Run: headless pygame with SDL's dummy video driver; simulated clock (each Clock.tick advances the game by its frame time, no real sleeping); random seed 0; keys injected as events and as key.get_pressed() state; no mouse input.
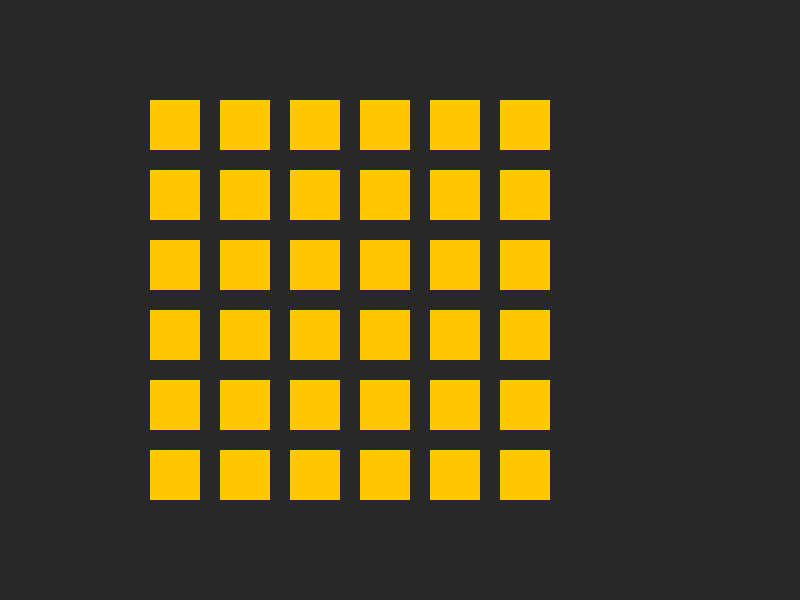
Frame 1 of 4 · flips 1–60 · no input
Frame 2 of 4 · flips 61–180 · tapped SPACE, RETURN · held RIGHT (→), D · screen unchanged from frame 1, image omitted
Frame 3 of 4 · flips 181–300 · held DOWN (↓), S · screen unchanged from frame 2, image omitted
Frame 4 of 4 · flips 301–420 · held LEFT (←), A, UP (↑), W · screen unchanged from frame 3, image omitted

The pygame program that drew these frames:

import pygame
import sys

# Grid Builder Exercise

# Complete each task without changing the nested for loops.

# 1. Change the grid to 8 rows and 5 columns.

# 2. Change each square to 40 × 40 pixels.

# 3. Increase the gap between each square to 25 pixels.

# 4. Move the grid so it starts at (50, 150).

# 5. Choose your own background colour.

# 6. Choose your own square colour.

# 7. Instead of printing the row and column, print the pixel position
#    of each square using:
#    print(f"x: {x}, y: {y}")


# Bonus Challenge
# Create a grid with 10 columns and 8 rows that still fits completely
# inside the window. You may only change these constants:
# • ROWS
# • COLUMNS
# • BOX_SIZE
# • GAP
# • START_X
# • START_Y

# Do not change the nested for loops or the code that draws the
# squares.

# Start every Pygame module.
pygame.init()

# Create the game window.
screen = pygame.display.set_mode((800, 600))

# Set the window title.
pygame.display.set_caption("Grid Builder Exercise")

# Create a Clock object.
clock = pygame.time.Clock()

# Define some colours.
BACKGROUND = (40, 40, 40)
SQUARE = (255, 200, 0)

# Define the grid.
NO_OF_ROWS = 6
NO_OF_COLUMNS = 6

# Define the size of each square.
BOX_SIZE = 50

# Define the gap between each square.
GAP = 20

# Position where the grid begins.
START_X = 150
START_Y = 100

# Keep the game running.
running = True

while running:

    # Check for events.
    for event in pygame.event.get():

        # Close the program if the player clicks the X button.
        if event.type == pygame.QUIT:
            running = False

    # Fill the background.
    screen.fill(BACKGROUND)

    # Go through every row.
    for row in range(NO_OF_ROWS):

        # Go through every column.
        for column in range(NO_OF_COLUMNS):

            # Calculate the x position.
            x = START_X + column * (BOX_SIZE + GAP)

            # Calculate the y position.
            y = START_Y + row * (BOX_SIZE + GAP)

            # Print the current row and column.
            print(f"Row: {row}, Column: {column}")

            # Draw one square.
            pygame.draw.rect(
                screen,
                SQUARE,
                (x, y, BOX_SIZE, BOX_SIZE)
            )

    # Update the display.
    pygame.display.update()

    # Limit the game to 60 frames per second.
    clock.tick(60)

# Quit Pygame.
pygame.quit()

# Close the program.
sys.exit()
